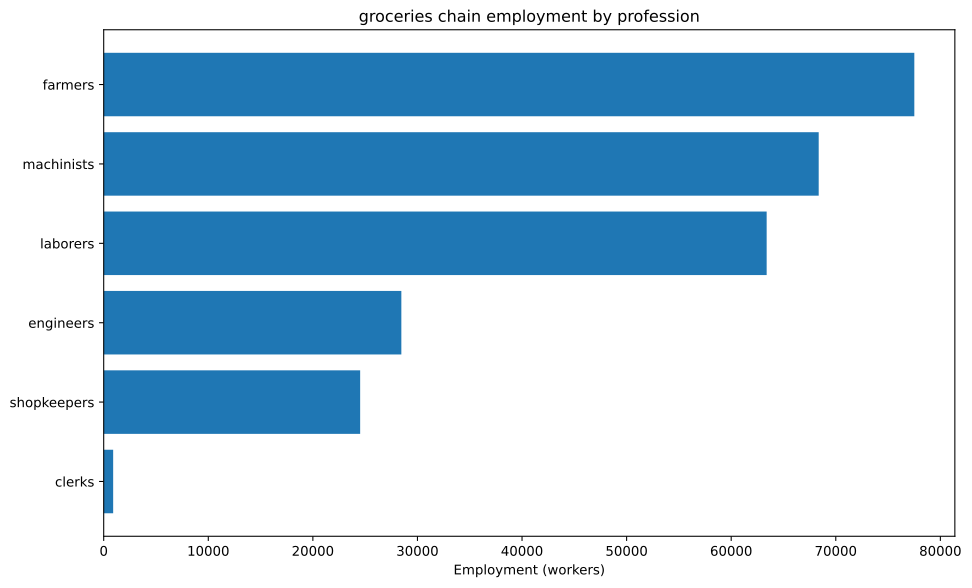

The table this chart was drawn from, first rows:
config, building, profession, employment
building_food_industry+pm_baking_powder+…, building_food_industry, engineers, 5556
building_food_industry+pm_baking_powder+…, building_food_industry, laborers, 22222
building_food_industry+pm_baking_powder+…, building_food_industry, machinists, 27778
building_food_industry+pm_baking_powder+…, building_food_industry, shopkeepers, 11111
building_tooling_workshops+pm_rubber_gri…, building_tooling_workshops, engineers, 1687
building_tooling_workshops+pm_rubber_gri…, building_tooling_workshops, machinists, 3374
building_tooling_workshops+pm_rubber_gri…, building_tooling_workshops, shopkeepers, 1687
building_paper_mills+pm_bleached_paper+p…, building_paper_mills, engineers, 89.17
building_paper_mills+pm_bleached_paper+p…, building_paper_mills, laborers, 178.3
building_paper_mills+pm_bleached_paper+p…, building_paper_mills, machinists, 178.3
building_paper_mills+pm_bleached_paper+p…, building_paper_mills, shopkeepers, 89.17
building_chemical_plants+pm_improved_fer…, building_chemical_plants, engineers, 3074
building_chemical_plants+pm_improved_fer…, building_chemical_plants, laborers, 6148
building_chemical_plants+pm_improved_fer…, building_chemical_plants, machinists, 4611
building_chemical_plants+pm_improved_fer…, building_chemical_plants, shopkeepers, 1537
building_explosives_factory+pm_brine_ele…, building_explosives_factory, engineers, 891.7
building_explosives_factory+pm_brine_ele…, building_explosives_factory, laborers, 594.4
building_explosives_factory+pm_brine_ele…, building_explosives_factory, machinists, 594.4
building_explosives_factory+pm_brine_ele…, building_explosives_factory, shopkeepers, 297.2
building_synthetics_plants+pm_dye_produc…, building_synthetics_plants, engineers, 44.58
building_synthetics_plants+pm_dye_produc…, building_synthetics_plants, laborers, 22.29
building_synthetics_plants+pm_dye_produc…, building_synthetics_plants, machinists, 33.44
building_synthetics_plants+pm_dye_produc…, building_synthetics_plants, shopkeepers, 11.15
building_steel_mills+pm_electric_arc_pro…, building_steel_mills, engineers, 1235
building_steel_mills+pm_electric_arc_pro…, building_steel_mills, machinists, 1853
building_steel_mills+pm_electric_arc_pro…, building_steel_mills, shopkeepers, 617.6
building_motor_industry+pm_electric_engi…, building_motor_industry, engineers, 1506
building_motor_industry+pm_electric_engi…, building_motor_industry, laborers, 1506
building_motor_industry+pm_electric_engi…, building_motor_industry, machinists, 1506
building_motor_industry+pm_electric_engi…, building_motor_industry, shopkeepers, 753.2
building_shipyards+pm_arc_welding_shipbu…, building_shipyards, engineers, 625.0
building_shipyards+pm_arc_welding_shipbu…, building_shipyards, laborers, 416.7
building_shipyards+pm_arc_welding_shipbu…, building_shipyards, machinists, 833.3
building_shipyards+pm_arc_welding_shipbu…, building_shipyards, shopkeepers, 208.3
building_rye_farm+pm_chemical_fertilizer…, building_rye_farm, farmers, 66667
building_rye_farm+pm_chemical_fertilizer…, building_rye_farm, laborers, 13333
building_coal_mine+pm_diesel_pump_buildi…, building_coal_mine, engineers, 2868
building_coal_mine+pm_diesel_pump_buildi…, building_coal_mine, laborers, 717
building_coal_mine+pm_diesel_pump_buildi…, building_coal_mine, machinists, 4302
building_coal_mine+pm_diesel_pump_buildi…, building_coal_mine, shopkeepers, 1434
building_iron_mine+pm_diesel_pump_buildi…, building_iron_mine, engineers, 4866
building_iron_mine+pm_diesel_pump_buildi…, building_iron_mine, laborers, 1217
building_iron_mine+pm_diesel_pump_buildi…, building_iron_mine, machinists, 7299
building_iron_mine+pm_diesel_pump_buildi…, building_iron_mine, shopkeepers, 2433
building_sulfur_mine+pm_diesel_pump_buil…, building_sulfur_mine, engineers, 1182
building_sulfur_mine+pm_diesel_pump_buil…, building_sulfur_mine, laborers, 295.6
building_sulfur_mine+pm_diesel_pump_buil…, building_sulfur_mine, machinists, 1773
building_sulfur_mine+pm_diesel_pump_buil…, building_sulfur_mine, shopkeepers, 591.2
building_sugar_plantation+automatic_irri…, building_sugar_plantation, farmers, 10000
building_sugar_plantation+automatic_irri…, building_sugar_plantation, laborers, 13333
building_sugar_plantation+automatic_irri…, building_sugar_plantation, machinists, 3333
building_power_plant+pm_coal-fired_plant, building_power_plant, engineers, 579.1
building_power_plant+pm_coal-fired_plant, building_power_plant, laborers, 1351
building_power_plant+pm_coal-fired_plant, building_power_plant, machinists, 1930
building_logging_camp+pm_electric_saw_mi…, building_logging_camp, engineers, 26.75
building_logging_camp+pm_electric_saw_mi…, building_logging_camp, laborers, 26.75
building_logging_camp+pm_electric_saw_mi…, building_logging_camp, machinists, 53.5
building_logging_camp+pm_electric_saw_mi…, building_logging_camp, shopkeepers, 26.75
building_rubber_plantation+automatic_irr…, building_rubber_plantation, farmers, 843.4
building_rubber_plantation+automatic_irr…, building_rubber_plantation, laborers, 1125
... 11 more rows
